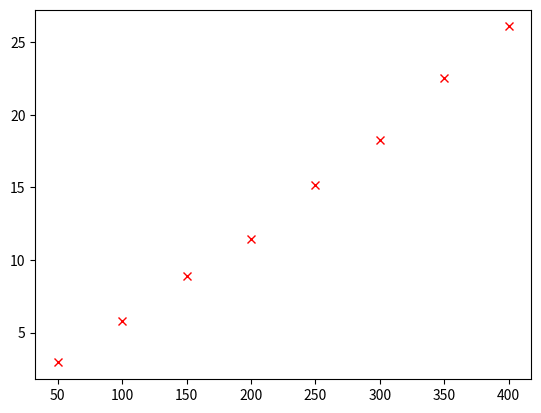

Write Python code to recreate this figure. (Note: this script raises an exception after producing the figure.)
import matplotlib.pyplot as plt
import scipy as sp
import numpy as np

temp = [50, 100, 150, 200, 250, 300, 350, 400]
pressure = [2.948, 5.774, 8.931, 11.415, 15.163, 18.249, 22.549, 26.079]

x = np.linspace(50, 400, 10000)
y = [6.5349e-2 * i for i in x]

fam = {'fontname': 'Times New Roman'}
params = {
    'axes.labelsize': 14,
    'axes.titlesize': 16,
    'font.size': 8,
    'font.family': 'serif',
    'legend.fontsize': 12,
    'xtick.labelsize': 14,
    'ytick.labelsize': 14,
    'figure.figsize': [8, 8]
}

plt.plot(temp, pressure, 'x', color='r')
fit_phase, cov_phase = sp.polyfit(temp, pressure, 1, cov=True)
p_phase = sp.poly1d(fit_phase)
print('y-intercept: ', fit_phase[1], cov_phase[1][1])
plt.plot(temp, p_phase(temp), color='k',
         label='Fit (N:100), gradient = ' + str(round(fit_phase[0], 7)) + "+-" + str(round(cov_phase[0][0], 6)) +
         "\nb = 1.113x10$^-$$^2$$^0$ +- 0.001x10$^-$$^2$$^0$" +
         "\na = 4x10$^-$$^4$$^1$ +- 1x10$^-$$^4$$^1$")
plt.plot(x, y, color='b', label='Theoretical Van Der Waals')
plt.title("Pressure of Gas Varying Temperature", fontsize=16, **fam)
plt.xlabel("Temperature [K]")
plt.ylabel("Pressure of Gas [mPa]")
plt.legend()
plt.savefig('pressure_successful.png')
plt.show()
